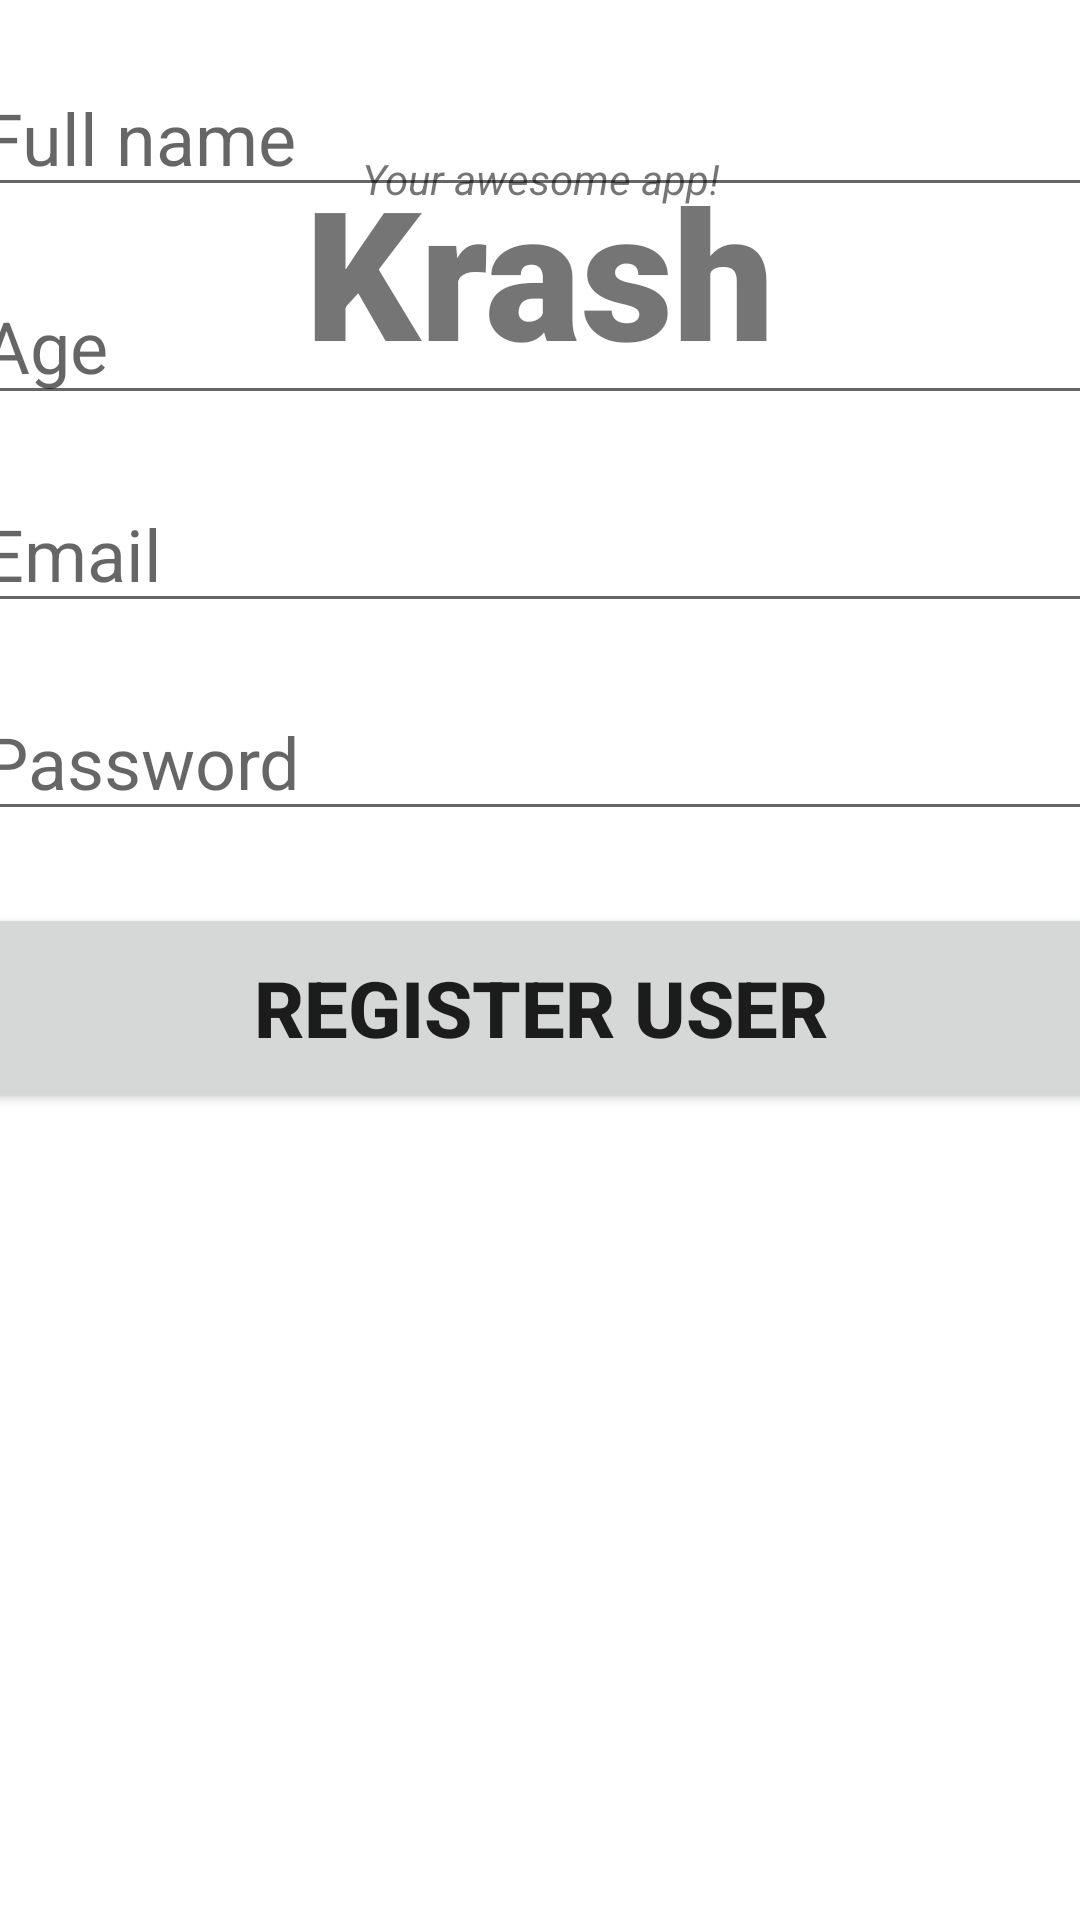

The Android layout XML behind this screen, and the referenced resources:
<!-- AndroidManifest.xml: application theme Theme.Krashas -->
<!-- res/layout/activity_register_user.xml -->
<?xml version="1.0" encoding="utf-8"?>
<androidx.constraintlayout.widget.ConstraintLayout xmlns:android="http://schemas.android.com/apk/res/android"
    xmlns:app="http://schemas.android.com/apk/res-auto"
    xmlns:tools="http://schemas.android.com/tools"
    android:layout_width="match_parent"
    android:layout_height="match_parent"
    tools:context=".RegisterUser">

    <TextView
        android:id="@+id/banner"
        android:layout_width="match_parent"
        android:layout_height="wrap_content"
        android:text="Krash"
        android:textSize="60sp"
        android:textAlignment="center"
        android:textStyle="bold"
        android:fontFamily="sans-serif-black"
        app:layout_constraintTop_toTopOf="parent"
        app:layout_constraintLeft_toLeftOf="parent"
        android:layout_marginTop="50dp"/>

    <TextView
        android:id="@+id/bannerDescription"
        android:layout_width="wrap_content"
        android:layout_height="wrap_content"
        android:text="Your awesome app!"
        android:textStyle="italic"
        android:textAlignment="center"
        app:layout_constraintTop_toTopOf="@+id/banner"
        app:layout_constraintLeft_toLeftOf="parent"
        app:layout_constraintRight_toRightOf="parent"/>

    <EditText
        android:id="@+id/fullName"
        android:layout_width="380dp"
        android:layout_height="wrap_content"
        app:layout_goneMarginTop="60dp"
        android:ems="10"
        android:hint="Full name"
        android:inputType="text"
        android:textSize="24sp"
        app:layout_constraintLeft_toLeftOf="parent"
        app:layout_constraintRight_toRightOf="parent"
        app:layout_constraintBottom_toBottomOf="@id/bannerDescription"/>

    <EditText
        android:id="@+id/age"
        android:layout_width="380dp"
        android:layout_height="wrap_content"
        android:layout_marginTop="20dp"
        android:ems="10"
        android:hint="Age"
        android:inputType="number"
        android:textSize="24sp"
        app:layout_constraintLeft_toLeftOf="parent"
        app:layout_constraintRight_toRightOf="parent"
        app:layout_constraintTop_toBottomOf="@+id/fullName"/>

    <EditText
        android:id="@+id/email"
        android:layout_width="380dp"
        android:layout_height="wrap_content"
        android:layout_marginTop="20dp"
        android:ems="10"
        android:hint="Email"
        android:inputType="textEmailAddress"
        android:textSize="24sp"
        app:layout_constraintLeft_toLeftOf="parent"
        app:layout_constraintRight_toRightOf="parent"
        app:layout_constraintTop_toBottomOf="@+id/age"/>

    <EditText
        android:id="@+id/password"
        android:layout_width="380dp"
        android:layout_height="wrap_content"
        android:ems="10"
        android:inputType="textPassword"
        android:textSize="24sp"
        android:hint="Password"
        app:layout_constraintTop_toBottomOf="@+id/email"
        app:layout_constraintRight_toRightOf="parent"
        app:layout_constraintLeft_toLeftOf="parent"
        android:layout_marginTop="20dp"
        />

    <Button
        android:id="@+id/registerUser"
        android:layout_width="380dp"
        android:layout_height="70dp"
        android:layout_marginTop="24dp"
        android:text="Register user"
        android:textSize="26sp"
        android:textStyle="bold"
        app:layout_constraintLeft_toLeftOf="parent"
        app:layout_constraintRight_toRightOf="parent"
        app:layout_constraintTop_toBottomOf="@+id/password"/>

    <ProgressBar
        android:id="@+id/progressBar"
        style="?android:attr/progressBarStyle"
        android:layout_width="wrap_content"
        android:layout_height="wrap_content"
        android:layout_centerInParent="true"
        android:visibility="gone"
        tools:ignore="MissingConstraints"
        app:layout_constraintTop_toTopOf="parent"
        app:layout_constraintBottom_toBottomOf="parent"
        app:layout_constraintLeft_toLeftOf="parent"
        app:layout_constraintRight_toRightOf="parent"
        />

</androidx.constraintlayout.widget.ConstraintLayout>
<!-- resources referenced by this layout -->
<resources>
  <style name="Theme.Krashas" parent="Theme.MaterialComponents.DayNight.NoActionBar">
          
          <item name="colorPrimary">@color/purple_500</item>
          <item name="colorPrimaryVariant">@color/purple_700</item>
          <item name="colorOnPrimary">@color/white</item>
          
          <item name="colorSecondary">@color/teal_200</item>
          <item name="colorSecondaryVariant">@color/teal_700</item>
          <item name="colorOnSecondary">@color/black</item>
          
          <item name="android:statusBarColor" tools:targetApi="l">?attr/colorPrimaryVariant</item>
          
      </style>
  <!-- not gathered from this repository: default colours our renderer supplied (Android Studio template values) -->
  <color name="purple_500">#FF6200EE</color>
  <color name="purple_700">#FF3700B3</color>
  <color name="teal_200">#FF03DAC5</color>
  <color name="teal_700">#FF018786</color>
  <color name="black">#FF000000</color>
  <color name="white">#FFFFFFFF</color>
</resources>
